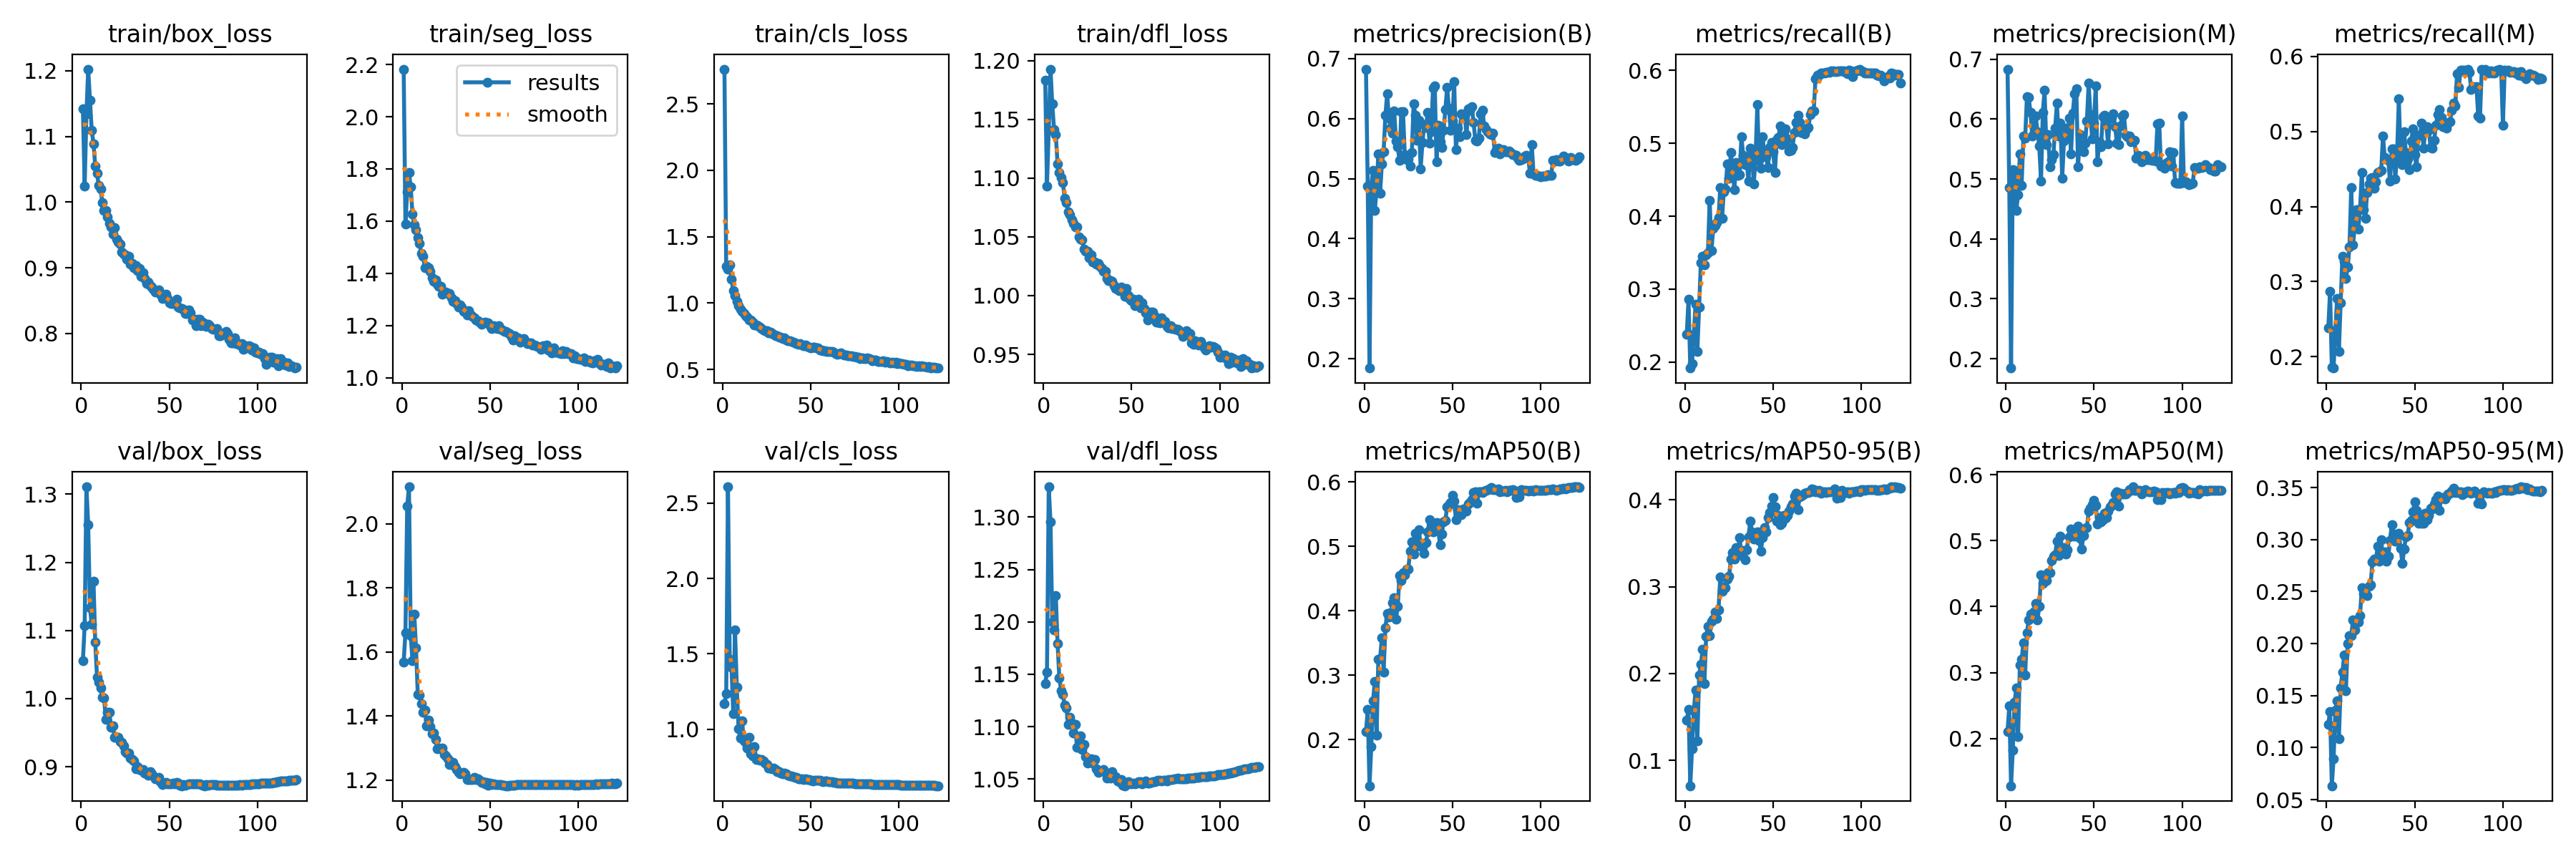

The file beside this chart, header and first rows:
epoch, time, train/box_loss, train/seg_loss, train/cls_loss, train/dfl_loss, metrics/precision(B), metrics/recall(B), metrics/mAP50(B), metrics/mAP50-95(B), metrics/precision(M), metrics/recall(M), metrics/mAP50(M), metrics/mAP50-95(M), val/box_loss, val/seg_loss, val/cls_loss, val/dfl_loss, lr/pg0, lr/pg1, lr/pg2
1, 182.8, 1.143, 2.182, 2.762, 1.183, 0.6825, 0.2382, 0.2125, 0.1463, 0.6836, 0.2382, 0.211, 0.1226, 1.056, 1.567, 1.167, 1.141, 0.003319, 0.003319, 0.003319
2, 367.4, 1.024, 1.59, 1.275, 1.093, 0.4874, 0.2863, 0.2466, 0.1587, 0.4852, 0.2871, 0.2493, 0.135, 1.107, 1.66, 1.235, 1.152, 0.006639, 0.006639, 0.006639
3, 544.4, 1.134, 1.713, 1.257, 1.141, 0.1845, 0.1918, 0.1282, 0.07081, 0.1842, 0.1856, 0.1284, 0.06336, 1.311, 2.056, 2.609, 1.329, 0.009946, 0.009946, 0.009946
4, 734.6, 1.203, 1.785, 1.287, 1.193, 0.4885, 0.1982, 0.1888, 0.1138, 0.5152, 0.1849, 0.1826, 0.0894, 1.255, 2.115, 1.465, 1.295, 0.009941, 0.009941, 0.009941
5, 907.3, 1.156, 1.731, 1.178, 1.163, 0.5144, 0.2379, 0.2603, 0.157, 0.5149, 0.2345, 0.2555, 0.1359, 1.133, 1.65, 1.412, 1.2, 0.009921, 0.009921, 0.009921
6, 1093, 1.11, 1.626, 1.092, 1.142, 0.4471, 0.2791, 0.2898, 0.1813, 0.448, 0.2779, 0.2764, 0.1452, 1.109, 1.573, 1.105, 1.192, 0.009901, 0.009901, 0.009901
7, 1262, 1.089, 1.586, 1.058, 1.137, 0.4801, 0.2142, 0.2072, 0.1225, 0.4741, 0.2072, 0.203, 0.1088, 1.173, 1.719, 1.658, 1.225, 0.009881, 0.009881, 0.009881
8, 1433, 1.056, 1.566, 1.01, 1.112, 0.5414, 0.2753, 0.3245, 0.1982, 0.5423, 0.2714, 0.3119, 0.1576, 1.083, 1.612, 1.28, 1.179, 0.009861, 0.009861, 0.009861
9, 1602, 1.044, 1.536, 0.9796, 1.104, 0.4757, 0.3364, 0.3257, 0.2103, 0.4897, 0.3338, 0.3204, 0.1722, 1.032, 1.466, 1.003, 1.147, 0.009842, 0.009842, 0.009842
10, 1772, 1.025, 1.513, 0.9537, 1.1, 0.5245, 0.3454, 0.3581, 0.2278, 0.5718, 0.3274, 0.3447, 0.189, 1.025, 1.466, 0.9406, 1.134, 0.009822, 0.009822, 0.009822
11, 1939, 1.02, 1.475, 0.9397, 1.096, 0.5453, 0.3337, 0.3045, 0.1882, 0.5681, 0.3046, 0.296, 0.1547, 1.015, 1.439, 1.054, 1.131, 0.009802, 0.009802, 0.009802
12, 2107, 0.9999, 1.466, 0.9222, 1.083, 0.6053, 0.3473, 0.3735, 0.2432, 0.6377, 0.3191, 0.3601, 0.2001, 1.002, 1.411, 0.9207, 1.121, 0.009782, 0.009782, 0.009782
13, 2281, 0.9877, 1.423, 0.9051, 1.079, 0.6416, 0.3503, 0.3961, 0.2547, 0.6361, 0.3458, 0.3802, 0.2079, 1, 1.419, 0.9142, 1.117, 0.009762, 0.009762, 0.009762
14, 2456, 0.9871, 1.426, 0.8959, 1.071, 0.6014, 0.422, 0.39, 0.2436, 0.6116, 0.425, 0.388, 0.2074, 0.9695, 1.369, 0.8741, 1.102, 0.009743, 0.009743, 0.009743
15, 2629, 0.9776, 1.423, 0.8735, 1.069, 0.5844, 0.3526, 0.3969, 0.2602, 0.5723, 0.349, 0.3895, 0.2227, 0.9804, 1.387, 0.9463, 1.109, 0.009723, 0.009723, 0.009723
16, 2803, 0.9673, 1.409, 0.8717, 1.065, 0.5755, 0.3828, 0.4127, 0.2628, 0.5776, 0.3723, 0.3932, 0.213, 0.9796, 1.366, 0.8387, 1.103, 0.009703, 0.009703, 0.009703
17, 2977, 0.9623, 1.384, 0.855, 1.062, 0.6123, 0.3871, 0.4207, 0.2711, 0.605, 0.3955, 0.4051, 0.2203, 0.9584, 1.344, 0.8206, 1.094, 0.009683, 0.009683, 0.009683
18, 3150, 0.9512, 1.369, 0.8364, 1.059, 0.5631, 0.3907, 0.387, 0.2631, 0.5792, 0.37, 0.3804, 0.2205, 0.9597, 1.346, 0.883, 1.102, 0.009663, 0.009663, 0.009663
19, 3326, 0.9612, 1.374, 0.8346, 1.058, 0.5528, 0.3984, 0.4065, 0.273, 0.5547, 0.3966, 0.4003, 0.2271, 0.9432, 1.327, 0.8014, 1.08, 0.009644, 0.009644, 0.009644
20, 3503, 0.9441, 1.357, 0.8288, 1.05, 0.53, 0.4391, 0.4548, 0.3114, 0.4971, 0.445, 0.4483, 0.2535, 0.9435, 1.298, 0.8028, 1.081, 0.009624, 0.009624, 0.009624
21, 3681, 0.9399, 1.351, 0.8179, 1.048, 0.6115, 0.3966, 0.4469, 0.2951, 0.6114, 0.3962, 0.4351, 0.2483, 0.943, 1.299, 0.7945, 1.091, 0.009604, 0.009604, 0.009604
22, 3857, 0.9358, 1.349, 0.8069, 1.047, 0.6115, 0.4339, 0.4587, 0.3001, 0.6484, 0.3845, 0.4407, 0.2476, 0.9366, 1.297, 0.7985, 1.078, 0.009584, 0.009584, 0.009584
23, 4027, 0.9244, 1.321, 0.7961, 1.039, 0.5396, 0.437, 0.4561, 0.299, 0.5571, 0.4187, 0.4401, 0.2459, 0.9362, 1.299, 0.7883, 1.083, 0.009564, 0.009564, 0.009564
24, 4196, 0.9214, 1.327, 0.7924, 1.038, 0.5321, 0.4715, 0.465, 0.3092, 0.5737, 0.4304, 0.4519, 0.2554, 0.9305, 1.281, 0.7776, 1.072, 0.009545, 0.009545, 0.009545
25, 4367, 0.9195, 1.328, 0.791, 1.038, 0.5329, 0.452, 0.4652, 0.3123, 0.521, 0.4382, 0.4515, 0.2567, 0.9217, 1.276, 0.7678, 1.065, 0.009525, 0.009525, 0.009525
26, 4536, 0.9134, 1.322, 0.7739, 1.032, 0.5205, 0.4877, 0.4921, 0.3322, 0.5322, 0.4392, 0.4705, 0.2783, 0.9203, 1.266, 0.7413, 1.067, 0.009505, 0.009505, 0.009505
27, 4709, 0.9175, 1.322, 0.7811, 1.035, 0.5433, 0.4627, 0.5067, 0.3396, 0.5406, 0.4245, 0.4764, 0.2812, 0.9198, 1.248, 0.7418, 1.069, 0.009485, 0.009485, 0.009485
28, 4878, 0.9054, 1.307, 0.7722, 1.029, 0.6248, 0.4367, 0.4877, 0.3319, 0.585, 0.433, 0.4792, 0.2808, 0.9126, 1.254, 0.7369, 1.065, 0.009465, 0.009465, 0.009465
29, 5046, 0.9073, 1.293, 0.763, 1.028, 0.606, 0.4738, 0.5206, 0.3453, 0.6265, 0.4453, 0.4989, 0.2934, 0.9109, 1.255, 0.7444, 1.068, 0.009446, 0.009446, 0.009446
30, 5214, 0.9002, 1.295, 0.7541, 1.027, 0.5637, 0.4558, 0.5005, 0.3397, 0.5713, 0.4459, 0.4773, 0.2789, 0.9081, 1.242, 0.7306, 1.059, 0.009426, 0.009426, 0.009426
31, 5386, 0.9039, 1.283, 0.7513, 1.027, 0.5974, 0.4565, 0.5261, 0.3569, 0.5939, 0.4484, 0.5068, 0.2996, 0.8972, 1.233, 0.7182, 1.056, 0.009406, 0.009406, 0.009406
32, 5566, 0.8956, 1.27, 0.7415, 1.025, 0.5166, 0.509, 0.5001, 0.3358, 0.5013, 0.4939, 0.4845, 0.2813, 0.8998, 1.225, 0.7205, 1.058, 0.009386, 0.009386, 0.009386
33, 5740, 0.8995, 1.279, 0.7453, 1.023, 0.5602, 0.4833, 0.4986, 0.3419, 0.5631, 0.4651, 0.49, 0.288, 0.8962, 1.22, 0.707, 1.057, 0.009366, 0.009366, 0.009366
34, 5907, 0.8877, 1.271, 0.7348, 1.02, 0.5896, 0.4709, 0.4891, 0.3314, 0.5851, 0.4639, 0.4795, 0.279, 0.8949, 1.221, 0.7049, 1.059, 0.009347, 0.009347, 0.009347
35, 6078, 0.8931, 1.255, 0.738, 1.021, 0.5853, 0.4748, 0.506, 0.3422, 0.5712, 0.4616, 0.4861, 0.2839, 0.8964, 1.223, 0.7086, 1.056, 0.009327, 0.009327, 0.009327
36, 6246, 0.8835, 1.255, 0.721, 1.014, 0.6101, 0.4477, 0.522, 0.3572, 0.6022, 0.4335, 0.5054, 0.2995, 0.8908, 1.218, 0.7019, 1.051, 0.009307, 0.009307, 0.009307
37, 6417, 0.8764, 1.24, 0.7146, 1.013, 0.5588, 0.4932, 0.5416, 0.3756, 0.5416, 0.4767, 0.518, 0.3145, 0.8911, 1.201, 0.6968, 1.052, 0.009287, 0.009287, 0.009287
38, 6584, 0.879, 1.257, 0.7139, 1.012, 0.5782, 0.4888, 0.5261, 0.3636, 0.6105, 0.4773, 0.5106, 0.305, 0.8871, 1.201, 0.6895, 1.051, 0.009267, 0.009267, 0.009267
39, 6751, 0.8735, 1.24, 0.7097, 1.012, 0.651, 0.4438, 0.5226, 0.355, 0.6421, 0.4368, 0.5067, 0.2987, 0.8933, 1.202, 0.6915, 1.057, 0.009248, 0.009248, 0.009248
40, 6917, 0.8708, 1.234, 0.708, 1.009, 0.6546, 0.4799, 0.528, 0.3609, 0.6505, 0.4693, 0.5135, 0.3038, 0.8894, 1.201, 0.6858, 1.052, 0.009228, 0.009228, 0.009228
41, 7089, 0.8677, 1.229, 0.6999, 1.006, 0.5283, 0.5528, 0.5369, 0.3633, 0.5203, 0.5441, 0.5218, 0.3058, 0.8865, 1.208, 0.6824, 1.052, 0.009208, 0.009208, 0.009208
42, 7256, 0.8637, 1.221, 0.6959, 1.006, 0.5893, 0.4767, 0.5251, 0.3535, 0.5747, 0.4634, 0.504, 0.2917, 0.8825, 1.202, 0.6793, 1.048, 0.009188, 0.009188, 0.009188
43, 7424, 0.8654, 1.219, 0.6914, 1.004, 0.5614, 0.4659, 0.502, 0.3407, 0.5494, 0.4559, 0.4869, 0.2771, 0.8834, 1.204, 0.6722, 1.047, 0.009168, 0.009168, 0.009168
44, 7593, 0.8666, 1.212, 0.6926, 1.007, 0.5516, 0.5089, 0.5193, 0.3566, 0.5457, 0.4998, 0.5082, 0.2908, 0.8843, 1.199, 0.6709, 1.05, 0.009149, 0.009149, 0.009149
45, 7759, 0.8595, 1.205, 0.6826, 1.004, 0.581, 0.4851, 0.5381, 0.3678, 0.5602, 0.4718, 0.5187, 0.3026, 0.8777, 1.193, 0.6685, 1.044, 0.009129, 0.009129, 0.009129
46, 7925, 0.8529, 1.211, 0.676, 0.9992, 0.6151, 0.481, 0.54, 0.3636, 0.5974, 0.4631, 0.5203, 0.3042, 0.8743, 1.195, 0.6661, 1.044, 0.009109, 0.009109, 0.009109
47, 8091, 0.8592, 1.213, 0.6815, 1.006, 0.6522, 0.4668, 0.5615, 0.38, 0.6598, 0.4496, 0.5445, 0.3161, 0.8762, 1.188, 0.6696, 1.044, 0.009089, 0.009089, 0.009089
48, 8257, 0.8596, 1.211, 0.6734, 1, 0.6181, 0.4939, 0.5653, 0.3855, 0.6076, 0.487, 0.549, 0.3185, 0.8774, 1.191, 0.6671, 1.047, 0.009069, 0.009069, 0.009069
49, 8424, 0.8531, 1.212, 0.6685, 0.9969, 0.5809, 0.5007, 0.5685, 0.3933, 0.5671, 0.5038, 0.5546, 0.3266, 0.8752, 1.184, 0.6642, 1.046, 0.00905, 0.00905, 0.00905
50, 8591, 0.847, 1.2, 0.6635, 0.9958, 0.5963, 0.4886, 0.5795, 0.4025, 0.5933, 0.4689, 0.5614, 0.3366, 0.8754, 1.19, 0.6606, 1.046, 0.00903, 0.00903, 0.00903
51, 8757, 0.8454, 1.189, 0.668, 0.9972, 0.6617, 0.4595, 0.5702, 0.3922, 0.6555, 0.4535, 0.5534, 0.328, 0.8749, 1.186, 0.6581, 1.046, 0.00901, 0.00901, 0.00901
52, 8924, 0.8462, 1.198, 0.6653, 0.9917, 0.5481, 0.505, 0.5418, 0.3759, 0.5286, 0.4946, 0.5252, 0.3159, 0.8758, 1.188, 0.6593, 1.046, 0.00899, 0.00899, 0.00899
53, 9091, 0.8464, 1.191, 0.6638, 0.9925, 0.5837, 0.5081, 0.5575, 0.3824, 0.5628, 0.4955, 0.5355, 0.3224, 0.8751, 1.185, 0.6621, 1.046, 0.00897, 0.00897, 0.00897
54, 9257, 0.8523, 1.189, 0.6598, 0.997, 0.5698, 0.5239, 0.5523, 0.3716, 0.5537, 0.5111, 0.5282, 0.3157, 0.8766, 1.185, 0.6598, 1.047, 0.008951, 0.008951, 0.008951
55, 9426, 0.8403, 1.199, 0.648, 0.9895, 0.6078, 0.4978, 0.5495, 0.3727, 0.6046, 0.4782, 0.5319, 0.3159, 0.8759, 1.185, 0.6611, 1.048, 0.008931, 0.008931, 0.008931
56, 9595, 0.8395, 1.187, 0.6479, 0.9939, 0.6049, 0.5159, 0.5577, 0.3823, 0.6059, 0.5008, 0.5418, 0.3251, 0.8726, 1.186, 0.6579, 1.046, 0.008911, 0.008911, 0.008911
57, 9761, 0.8384, 1.183, 0.6425, 0.989, 0.6039, 0.5202, 0.5543, 0.379, 0.591, 0.5061, 0.5347, 0.3189, 0.8721, 1.182, 0.6535, 1.047, 0.008891, 0.008891, 0.008891
58, 9929, 0.8376, 1.177, 0.6403, 0.9852, 0.5736, 0.5059, 0.5543, 0.3819, 0.5591, 0.5016, 0.5454, 0.323, 0.8739, 1.183, 0.6553, 1.048, 0.008871, 0.008871, 0.008871
59, 10098, 0.8303, 1.177, 0.6361, 0.9794, 0.6169, 0.4896, 0.5657, 0.387, 0.6019, 0.4787, 0.5512, 0.3298, 0.8727, 1.182, 0.6543, 1.046, 0.008852, 0.008852, 0.008852
60, 10271, 0.8304, 1.171, 0.6337, 0.9863, 0.6139, 0.49, 0.5678, 0.3922, 0.6027, 0.4779, 0.554, 0.3293, 0.8738, 1.182, 0.6517, 1.046, 0.008832, 0.008832, 0.008832
... 62 more rows
